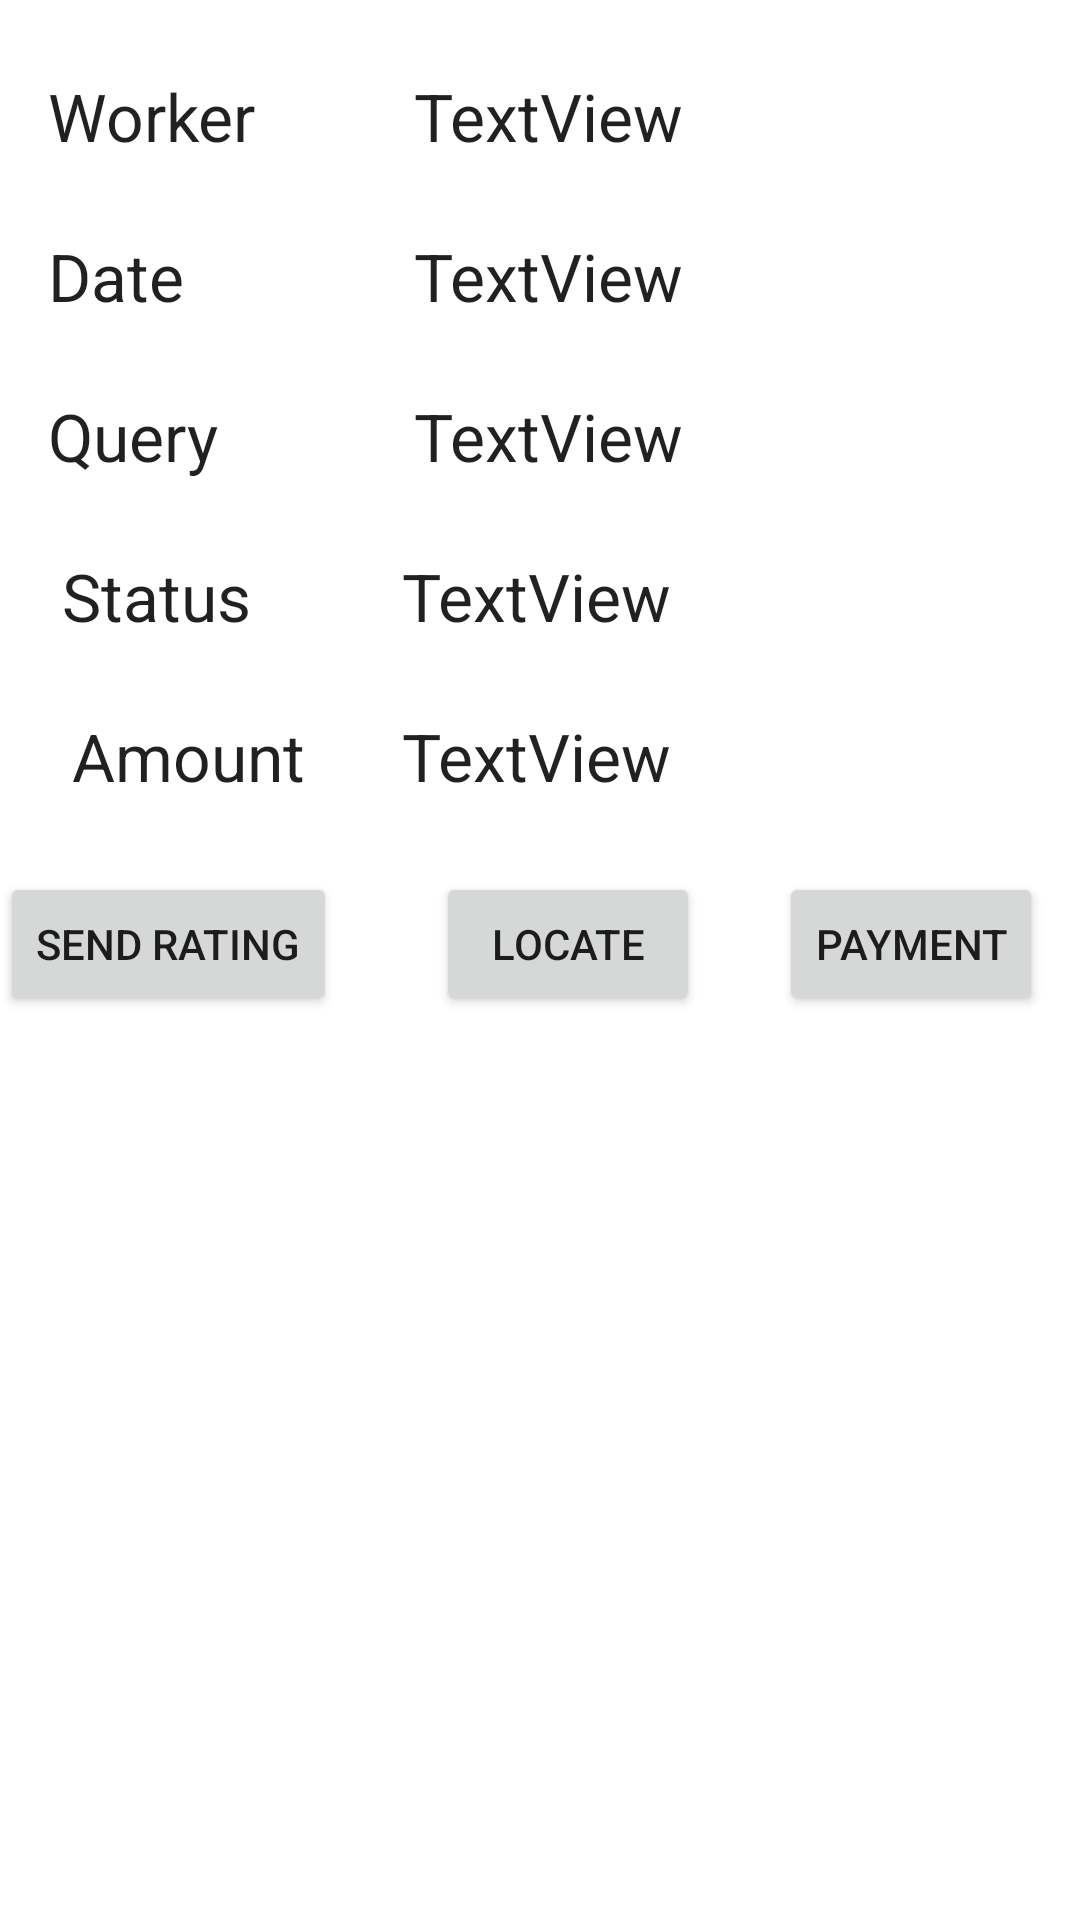

Write the Android layout XML for this screen, with the resource values it uses.
<!-- AndroidManifest.xml: application theme Theme.DriveInn -->
<!-- res/layout/activity_custom_view_req_status.xml -->
<?xml version="1.0" encoding="utf-8"?>
<androidx.constraintlayout.widget.ConstraintLayout xmlns:android="http://schemas.android.com/apk/res/android"
    xmlns:app="http://schemas.android.com/apk/res-auto"
    xmlns:tools="http://schemas.android.com/tools"
    android:layout_width="match_parent"
    android:layout_height="match_parent"
    tools:context=".CustomViewReqStatus"
    tools:layout_editor_absoluteX="71dp"
    tools:layout_editor_absoluteY="0dp">

    <Button
        android:id="@+id/button13"
        android:layout_width="wrap_content"
        android:layout_height="wrap_content"
        android:layout_marginStart="33dp"
        android:layout_marginTop="24dp"
        android:text="Locate"
        app:layout_constraintStart_toEndOf="@+id/button14"
        app:layout_constraintTop_toBottomOf="@+id/textView25" />

    <Button
        android:id="@+id/button14"
        android:layout_width="wrap_content"
        android:layout_height="wrap_content"
        android:layout_marginTop="24dp"
        android:text="Send Rating"
        app:layout_constraintTop_toBottomOf="@+id/textView25"
        tools:layout_editor_absoluteX="4dp" />

    <Button
        android:id="@+id/button15"
        android:layout_width="wrap_content"
        android:layout_height="wrap_content"
        android:layout_marginStart="29dp"
        android:layout_marginTop="24dp"
        android:layout_marginEnd="15dp"
        android:text="Payment"
        app:layout_constraintEnd_toEndOf="parent"
        app:layout_constraintStart_toEndOf="@+id/button13"
        app:layout_constraintTop_toBottomOf="@+id/textView25" />

    <TextView
        android:id="@+id/textView23"
        android:layout_width="0dp"
        android:layout_height="wrap_content"
        android:layout_marginStart="24dp"
        android:layout_marginTop="24dp"
        android:layout_marginEnd="16dp"
        android:text="TextView"
        android:textAppearance="@style/TextAppearance.AppCompat.Large"
        app:layout_constraintEnd_toEndOf="parent"
        app:layout_constraintHorizontal_bias="1.0"
        app:layout_constraintStart_toEndOf="@+id/textView38"
        app:layout_constraintTop_toTopOf="parent" />

    <TextView
        android:id="@+id/textView24"
        android:layout_width="0dp"
        android:layout_height="wrap_content"
        android:layout_marginStart="24dp"
        android:layout_marginTop="24dp"
        android:layout_marginEnd="16dp"
        android:text="TextView"
        android:textAppearance="@style/TextAppearance.AppCompat.Large"
        app:layout_constraintEnd_toEndOf="parent"
        app:layout_constraintStart_toEndOf="@+id/textView38"
        app:layout_constraintTop_toBottomOf="@+id/textView23" />

    <TextView
        android:id="@+id/textView26"
        android:layout_width="0dp"
        android:layout_height="wrap_content"
        android:layout_marginStart="24dp"
        android:layout_marginTop="24dp"
        android:layout_marginEnd="16dp"
        android:text="TextView"
        android:textAppearance="@style/TextAppearance.AppCompat.Large"
        app:layout_constraintEnd_toEndOf="parent"
        app:layout_constraintStart_toEndOf="@+id/textView38"
        app:layout_constraintTop_toBottomOf="@+id/textView24" />

    <TextView
        android:id="@+id/textView27"
        android:layout_width="0dp"
        android:layout_height="wrap_content"
        android:layout_marginStart="24dp"
        android:layout_marginTop="24dp"
        android:layout_marginEnd="16dp"
        android:text="TextView"
        android:textAppearance="@style/TextAppearance.AppCompat.Large"
        app:layout_constraintEnd_toEndOf="parent"
        app:layout_constraintStart_toEndOf="@+id/textView40"
        app:layout_constraintTop_toBottomOf="@+id/textView26" />

    <TextView
        android:id="@+id/textView37"
        android:layout_width="94dp"
        android:layout_height="wrap_content"
        android:layout_marginStart="16dp"
        android:layout_marginTop="24dp"
        android:text="Worker"
        android:textAppearance="@style/TextAppearance.AppCompat.Large"
        app:layout_constraintStart_toStartOf="parent"
        app:layout_constraintTop_toTopOf="parent" />

    <TextView
        android:id="@+id/textView38"
        android:layout_width="98dp"
        android:layout_height="wrap_content"
        android:layout_marginStart="16dp"
        android:layout_marginTop="24dp"
        android:text="Date"
        android:textAppearance="@style/TextAppearance.AppCompat.Large"
        app:layout_constraintStart_toStartOf="parent"
        app:layout_constraintTop_toBottomOf="@+id/textView23" />

    <TextView
        android:id="@+id/textView40"
        android:layout_width="94dp"
        android:layout_height="wrap_content"
        android:layout_marginStart="16dp"
        android:layout_marginTop="24dp"
        android:text="Query"
        android:textAppearance="@style/TextAppearance.AppCompat.Large"
        app:layout_constraintEnd_toStartOf="@+id/textView26"
        app:layout_constraintHorizontal_bias="0.0"
        app:layout_constraintStart_toStartOf="parent"
        app:layout_constraintTop_toBottomOf="@+id/textView24" />

    <TextView
        android:id="@+id/textView41"
        android:layout_width="94dp"
        android:layout_height="wrap_content"
        android:layout_marginStart="16dp"
        android:layout_marginTop="24dp"
        android:text="Status"
        android:textAppearance="@style/TextAppearance.AppCompat.Large"
        app:layout_constraintEnd_toStartOf="@+id/textView27"
        app:layout_constraintHorizontal_bias="0.188"
        app:layout_constraintStart_toStartOf="parent"
        app:layout_constraintTop_toBottomOf="@+id/textView26" />

    <TextView
        android:id="@+id/textView21"
        android:layout_width="wrap_content"
        android:layout_height="wrap_content"
        android:layout_marginStart="24dp"
        android:layout_marginTop="24dp"
        android:text="Amount"
        android:textAppearance="@style/TextAppearance.AppCompat.Large"
        app:layout_constraintStart_toStartOf="parent"
        app:layout_constraintTop_toBottomOf="@+id/textView27" />

    <TextView
        android:id="@+id/textView25"
        android:layout_width="0dp"
        android:layout_height="wrap_content"
        android:layout_marginStart="24dp"
        android:layout_marginTop="24dp"
        android:layout_marginEnd="32dp"
        android:text="TextView"
        android:textAppearance="@style/TextAppearance.AppCompat.Large"
        app:layout_constraintEnd_toEndOf="parent"
        app:layout_constraintStart_toEndOf="@+id/textView40"
        app:layout_constraintTop_toBottomOf="@+id/textView27" />
</androidx.constraintlayout.widget.ConstraintLayout>
<!-- resources referenced by this layout -->
<resources>
  <style name="Theme.DriveInn" parent="Theme.MaterialComponents.DayNight.DarkActionBar">
          
          <item name="colorPrimary">@color/purple_500</item>
          <item name="colorPrimaryVariant">@color/purple_700</item>
          <item name="colorOnPrimary">@color/white</item>
          
          <item name="colorSecondary">@color/teal_200</item>
          <item name="colorSecondaryVariant">@color/teal_700</item>
          <item name="colorOnSecondary">@color/black</item>
          
          <item name="android:statusBarColor">?attr/colorPrimaryVariant</item>
          
      </style>
  <color name="purple_500">#fe7902</color>
  <color name="purple_700">#fe7902</color>
  <color name="white">#FFFFFFFF</color>
  <color name="teal_200">#fe7902</color>
  <color name="teal_700">#fe7902</color>
  <color name="black">#FF000000</color>
</resources>
